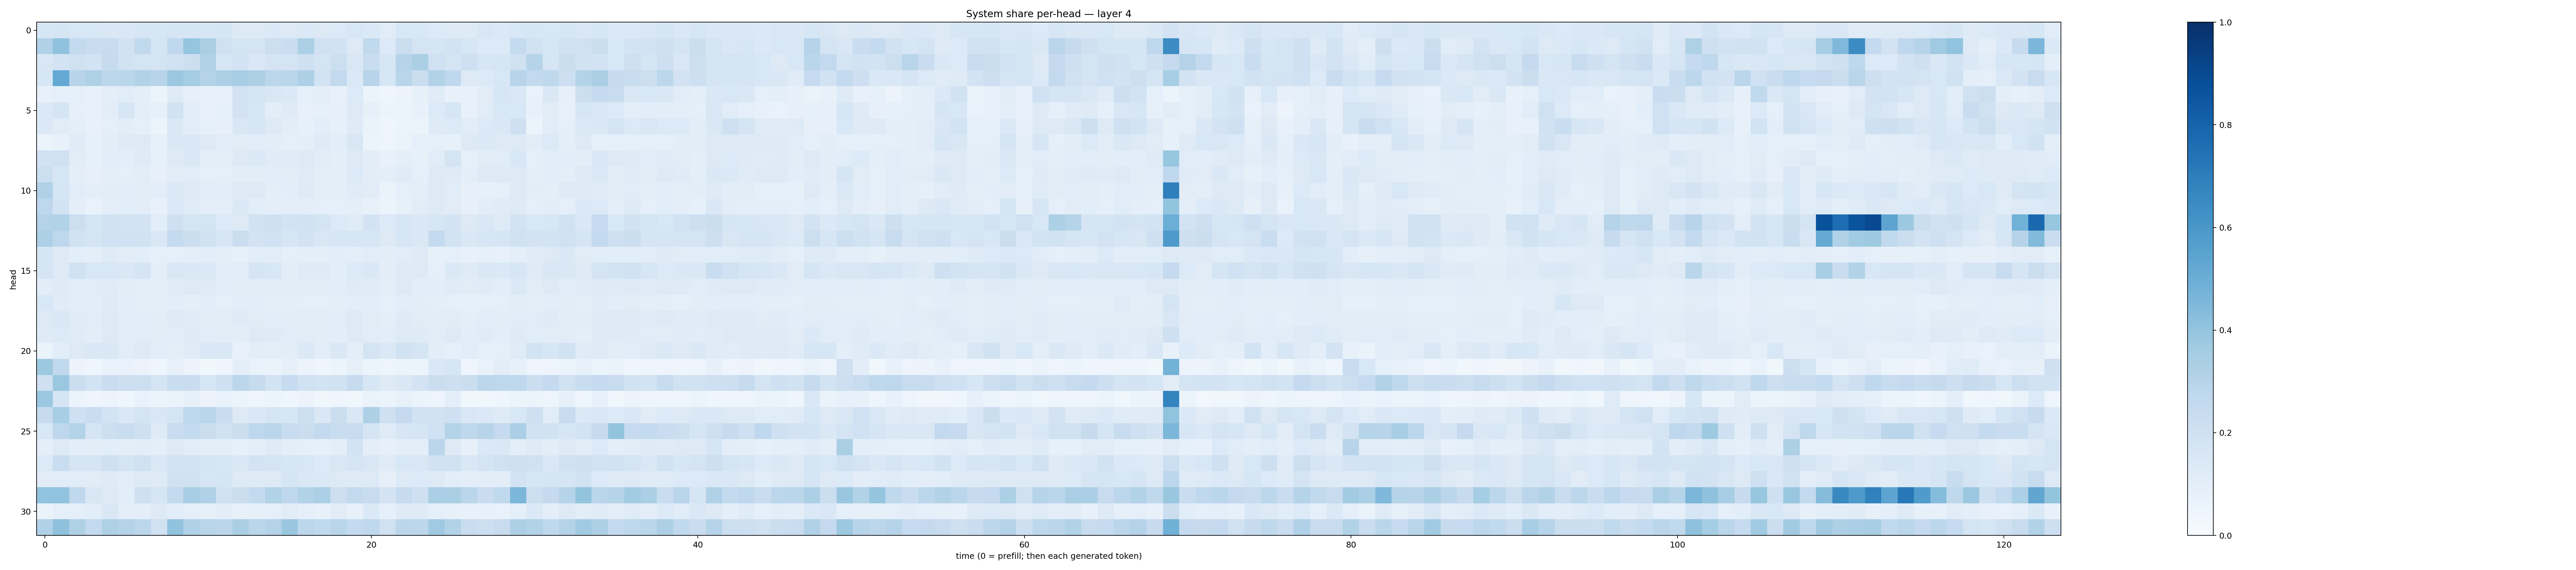

Source data for this figure (header and first rows):
0.15853903, 0.16837831, 0.15527299, 0.15467672, 0.14682499, 0.14911413, 0.15907153, 0.1621683, 0.17065041, 0.16783798, 0.1613894, 0.17172919, 0.13191505, 0.13150203, 0.14054695, 0.1303619, 0.1402472, 0.13193524, 0.13282399, 0.15409122, 0.13984692, 0.114474215, 0.15415686, 0.15321682
0.3194, 0.4085, 0.2603, 0.2313, 0.2413, 0.1877, 0.2632, 0.1744, 0.2692, 0.3953, 0.3396, 0.1965, 0.175, 0.176, 0.2159, 0.2272, 0.3318, 0.1954, 0.1916, 0.1254, 0.2631, 0.1332, 0.2223, 0.1761
0.1489, 0.1815, 0.1964, 0.1837, 0.2451, 0.1899, 0.1792, 0.1792, 0.1898, 0.2174, 0.3134, 0.1585, 0.1804, 0.145, 0.179, 0.1753, 0.2059, 0.1744, 0.2183, 0.1503, 0.2334, 0.1567, 0.3044, 0.3329
0.1636, 0.5233, 0.2932, 0.3224, 0.2795, 0.2853, 0.3161, 0.2949, 0.3824, 0.3516, 0.3084, 0.3269, 0.3459, 0.325, 0.2793, 0.2868, 0.3249, 0.1852, 0.2594, 0.139, 0.293, 0.1588, 0.2919, 0.2209
0.07629, 0.09079, 0.08947, 0.07707, 0.1004, 0.1161, 0.09411, 0.06155, 0.1243, 0.07899, 0.07277, 0.07403, 0.1813, 0.1681, 0.1495, 0.138, 0.0923, 0.09523, 0.0776, 0.1348, 0.06248, 0.0446, 0.05644, 0.08268
0.1385, 0.1651, 0.08137, 0.07288, 0.1039, 0.1638, 0.1003, 0.08408, 0.1891, 0.108, 0.07437, 0.09211, 0.1798, 0.1601, 0.1023, 0.124, 0.07264, 0.08543, 0.08034, 0.1305, 0.07913, 0.05427, 0.0523, 0.07104
0.1378, 0.1116, 0.09955, 0.07036, 0.09165, 0.1034, 0.09287, 0.05133, 0.1452, 0.1069, 0.08644, 0.07933, 0.1491, 0.1593, 0.13, 0.1017, 0.08445, 0.1057, 0.08494, 0.1238, 0.06296, 0.04024, 0.05233, 0.0617
0.06009, 0.07182, 0.1204, 0.08464, 0.1018, 0.1237, 0.1281, 0.08431, 0.1429, 0.1468, 0.1264, 0.1147, 0.1109, 0.1134, 0.1042, 0.09059, 0.09693, 0.1248, 0.1083, 0.1499, 0.06247, 0.05062, 0.06352, 0.08842
0.1877, 0.1988, 0.1096, 0.08257, 0.1055, 0.1078, 0.1248, 0.08326, 0.1281, 0.1467, 0.09744, 0.0955, 0.132, 0.1374, 0.1206, 0.1172, 0.1281, 0.1099, 0.09533, 0.1268, 0.1041, 0.07158, 0.09731, 0.0823
0.2183, 0.1574, 0.09487, 0.07957, 0.09419, 0.0932, 0.1023, 0.07873, 0.1108, 0.1153, 0.0922, 0.08989, 0.1051, 0.1051, 0.1073, 0.1017, 0.1182, 0.09978, 0.09966, 0.1362, 0.1039, 0.09666, 0.1181, 0.08922
0.3172, 0.17, 0.117, 0.0977, 0.1045, 0.1064, 0.1115, 0.1076, 0.1392, 0.1314, 0.1148, 0.1057, 0.1306, 0.1298, 0.09615, 0.1071, 0.1242, 0.09555, 0.1009, 0.1189, 0.1129, 0.06344, 0.0912, 0.09502
0.274, 0.1809, 0.09511, 0.07027, 0.1012, 0.1074, 0.1048, 0.07747, 0.14, 0.1172, 0.1013, 0.1008, 0.1382, 0.107, 0.09608, 0.09441, 0.09779, 0.08839, 0.0937, 0.09636, 0.07498, 0.05318, 0.08329, 0.111
0.3065, 0.3113, 0.2183, 0.1697, 0.1939, 0.1862, 0.1816, 0.1065, 0.2059, 0.1794, 0.1749, 0.1353, 0.1283, 0.1925, 0.2061, 0.182, 0.1877, 0.1726, 0.1333, 0.1202, 0.1823, 0.1357, 0.1619, 0.1481
0.3272, 0.2763, 0.1884, 0.176, 0.1993, 0.2004, 0.1911, 0.1429, 0.2556, 0.2204, 0.188, 0.1584, 0.2219, 0.1818, 0.1996, 0.1623, 0.1836, 0.1521, 0.1622, 0.1605, 0.1608, 0.1256, 0.1592, 0.1471
0.165, 0.127, 0.1071, 0.09919, 0.1221, 0.1112, 0.1085, 0.09355, 0.09342, 0.09706, 0.1058, 0.09441, 0.08503, 0.1073, 0.1137, 0.08935, 0.09975, 0.09625, 0.107, 0.09881, 0.1145, 0.1017, 0.1141, 0.1211
0.1703, 0.1283, 0.1958, 0.154, 0.1561, 0.1415, 0.1662, 0.1012, 0.151, 0.1451, 0.1391, 0.1091, 0.1163, 0.1645, 0.1548, 0.1035, 0.1246, 0.1221, 0.1076, 0.1348, 0.1416, 0.1033, 0.1292, 0.129
0.1025, 0.1234, 0.1151, 0.1138, 0.1182, 0.1041, 0.09822, 0.1008, 0.1181, 0.1321, 0.1249, 0.1143, 0.1109, 0.1132, 0.1102, 0.1099, 0.1109, 0.1121, 0.1074, 0.1225, 0.1194, 0.09531, 0.1314, 0.1072
0.1524, 0.1182, 0.1082, 0.1059, 0.1218, 0.1079, 0.09994, 0.09484, 0.1066, 0.09735, 0.1058, 0.09112, 0.1088, 0.1087, 0.1016, 0.09585, 0.08835, 0.08617, 0.09855, 0.1059, 0.1056, 0.08618, 0.1077, 0.1021
0.1269, 0.1443, 0.1205, 0.1145, 0.1276, 0.115, 0.1063, 0.1055, 0.125, 0.1187, 0.1132, 0.1106, 0.1222, 0.1109, 0.1077, 0.1108, 0.1102, 0.1127, 0.1153, 0.1278, 0.1106, 0.09536, 0.1247, 0.1107
0.1221, 0.1345, 0.1193, 0.1051, 0.1252, 0.117, 0.1137, 0.1032, 0.1151, 0.1242, 0.116, 0.1108, 0.1022, 0.1264, 0.1249, 0.1149, 0.1114, 0.1022, 0.1073, 0.1316, 0.1165, 0.1073, 0.1232, 0.1224
0.06619, 0.1058, 0.1303, 0.1441, 0.1425, 0.1165, 0.1262, 0.1166, 0.1011, 0.1193, 0.1456, 0.1434, 0.07735, 0.1049, 0.09586, 0.1041, 0.1404, 0.1067, 0.1472, 0.1005, 0.1747, 0.14, 0.1883, 0.1689
0.3765, 0.2637, 0.05753, 0.03913, 0.06684, 0.06973, 0.05784, 0.04509, 0.07032, 0.0551, 0.03686, 0.04605, 0.09748, 0.06933, 0.06463, 0.07977, 0.05684, 0.04483, 0.05164, 0.08035, 0.06016, 0.04868, 0.05248, 0.05199
0.209, 0.3826, 0.2216, 0.187, 0.2269, 0.2134, 0.2151, 0.1735, 0.2312, 0.2284, 0.1634, 0.2041, 0.2783, 0.2425, 0.1871, 0.2494, 0.1971, 0.1869, 0.1949, 0.2459, 0.1573, 0.1221, 0.1429, 0.1813
0.3825, 0.1651, 0.05312, 0.04396, 0.05607, 0.04068, 0.06825, 0.05245, 0.06387, 0.08411, 0.05768, 0.06965, 0.05454, 0.04182, 0.05337, 0.04199, 0.05692, 0.03568, 0.04379, 0.03881, 0.06619, 0.05305, 0.07483, 0.05927
0.2448, 0.3457, 0.2063, 0.229, 0.187, 0.1477, 0.175, 0.1511, 0.1774, 0.2766, 0.2872, 0.2278, 0.132, 0.1458, 0.1644, 0.1579, 0.2152, 0.145, 0.2188, 0.1477, 0.3258, 0.206, 0.2502, 0.1889
0.1529, 0.2739, 0.3085, 0.1647, 0.216, 0.2331, 0.2042, 0.1236, 0.2351, 0.2555, 0.2205, 0.1986, 0.2188, 0.2766, 0.2818, 0.2379, 0.219, 0.2599, 0.2321, 0.2381, 0.1646, 0.1173, 0.1583, 0.1716
0.09853, 0.1298, 0.1065, 0.1036, 0.1087, 0.09478, 0.1045, 0.09585, 0.1292, 0.1168, 0.09503, 0.1009, 0.08429, 0.09985, 0.1246, 0.1012, 0.08905, 0.08224, 0.09622, 0.1802, 0.09453, 0.07951, 0.09766, 0.1001
0.1349, 0.2328, 0.1645, 0.167, 0.2046, 0.1769, 0.1975, 0.1415, 0.1806, 0.1842, 0.1657, 0.1599, 0.1407, 0.1798, 0.1751, 0.1572, 0.1544, 0.1365, 0.1511, 0.1709, 0.1486, 0.1209, 0.155, 0.1502
0.1094, 0.1146, 0.117, 0.1107, 0.1247, 0.1152, 0.1311, 0.1225, 0.2023, 0.1984, 0.1605, 0.1715, 0.1244, 0.1211, 0.1289, 0.1663, 0.1416, 0.1373, 0.1276, 0.1238, 0.1274, 0.08172, 0.1245, 0.133
0.4027, 0.4044, 0.2683, 0.1492, 0.1251, 0.107, 0.204, 0.1696, 0.2539, 0.3456, 0.3168, 0.1959, 0.2221, 0.2577, 0.3158, 0.2755, 0.3122, 0.3285, 0.2143, 0.2591, 0.2363, 0.1822, 0.2423, 0.2071
0.0659, 0.08984, 0.09105, 0.1064, 0.1476, 0.09471, 0.09904, 0.1282, 0.1072, 0.08709, 0.08208, 0.1031, 0.07205, 0.0832, 0.08972, 0.1106, 0.09261, 0.07371, 0.1016, 0.0733, 0.1389, 0.08719, 0.123, 0.1223
0.3176, 0.4123, 0.3231, 0.2608, 0.3236, 0.3062, 0.2785, 0.197, 0.4062, 0.3186, 0.2898, 0.2844, 0.3323, 0.2854, 0.308, 0.3833, 0.2781, 0.2625, 0.2914, 0.2562, 0.2721, 0.1955, 0.2824, 0.2776
